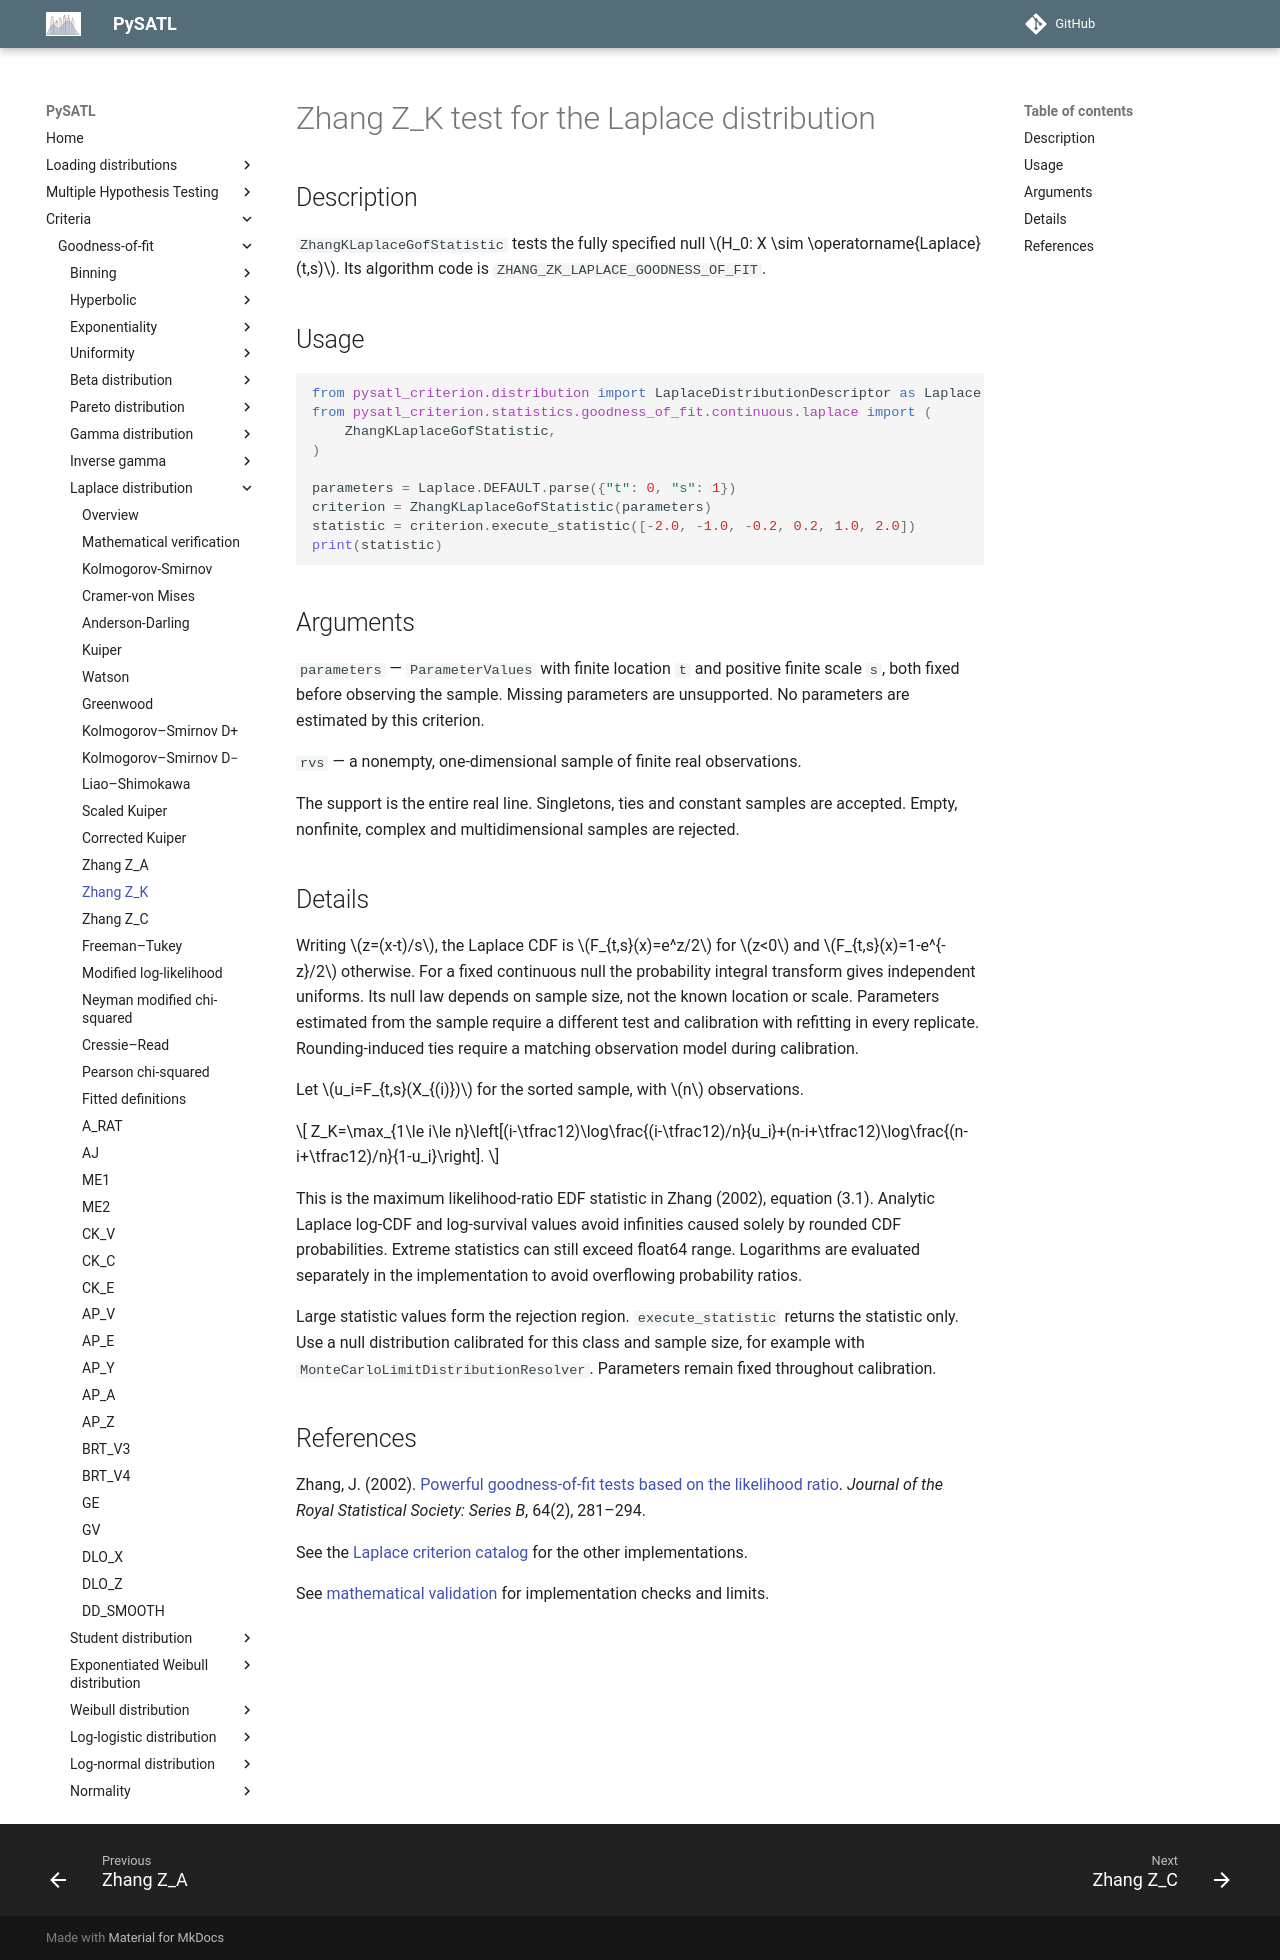

repository: PySATL/pysatl-criterion · page: en/main/criteria/goodness-of-fit/laplace/zhang_k_laplace_criterion/index.html · generator: mkdocs

# Zhang Z_K test for the Laplace distribution

## Description

`ZhangKLaplaceGofStatistic` tests the fully specified null $H_0: X \sim \operatorname{Laplace}(t,s)$.
Its algorithm code is `ZHANG_ZK_LAPLACE_GOODNESS_OF_FIT`.

## Usage

```python
from pysatl_criterion.distribution import LaplaceDistributionDescriptor as Laplace
from pysatl_criterion.statistics.goodness_of_fit.continuous.laplace import (
    ZhangKLaplaceGofStatistic,
)

parameters = Laplace.DEFAULT.parse({"t": 0, "s": 1})
criterion = ZhangKLaplaceGofStatistic(parameters)
statistic = criterion.execute_statistic([-2.0, -1.0, -0.2, 0.2, 1.0, 2.0])
print(statistic)
```

## Arguments

`parameters` — `ParameterValues` with finite location `t` and positive finite
scale `s`, both fixed before observing the sample. Missing parameters are
unsupported. No parameters are estimated by this criterion.

`rvs` — a nonempty, one-dimensional sample of finite real observations.

The support is the entire real line. Singletons, ties and constant samples are
accepted. Empty, nonfinite, complex and multidimensional samples are rejected.

## Details

Writing $z=(x-t)/s$, the Laplace CDF is $F_{t,s}(x)=e^z/2$ for $z<0$
and $F_{t,s}(x)=1-e^{-z}/2$ otherwise. For a fixed continuous null the
probability integral transform gives independent uniforms. Its null law depends
on sample size, not the known location or scale. Parameters estimated from the
sample require a different test and calibration with refitting in every replicate.
Rounding-induced ties require a matching observation model during calibration.


Let $u_i=F_{t,s}(X_{(i)})$ for the sorted sample, with $n$ observations.

$$
Z_K=\max_{1\le i\le n}\left[(i-\tfrac12)\log\frac{(i-\tfrac12)/n}{u_i}+(n-i+\tfrac12)\log\frac{(n-i+\tfrac12)/n}{1-u_i}\right].
$$

This is the maximum likelihood-ratio EDF statistic in Zhang (2002), equation (3.1). Analytic Laplace log-CDF and log-survival values avoid infinities caused solely
by rounded CDF probabilities. Extreme statistics can still exceed float64 range. Logarithms are evaluated separately in the implementation to avoid overflowing probability ratios.

Large statistic values form the rejection region. `execute_statistic` returns
the statistic only. Use a null distribution calibrated for this class and sample
size, for example with `MonteCarloLimitDistributionResolver`. Parameters remain
fixed throughout calibration.

## References

Zhang, J. (2002). [Powerful goodness-of-fit tests based on the likelihood ratio](https://doi.org/10.1111/1467-9868.00337). *Journal of the Royal Statistical Society: Series B*, 64(2), 281–294.

See the [Laplace criterion catalog](index.md) for the other implementations.

See [mathematical validation](mathematical-validation.md) for implementation checks and limits.
